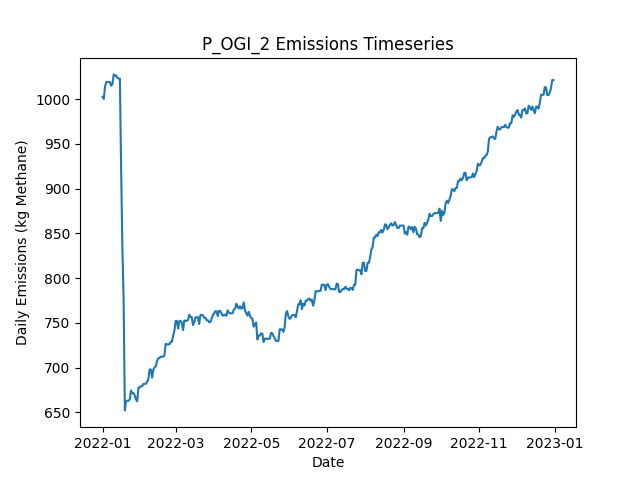

Source data for this figure (header and first rows):
Date, Daily Emissions (Kg Methane), Daily Mitigable Emissions (Kg Methane), Daily Non-Mitigable Emissions (Kg Methan…, Daily Cost ($), Active Leaks, New Leaks, Leaks Repaired, Leaks Naturally Repaired, Leaks Tagged, Daily Repair Cost ($), Daily Natural Repair Cost ($), OGI_mdl_high Deployment Cost ($), OGI_mdl_high Sites flagged for Follow-Up, OGI_mdl_high Leaks tagged for repair, OGI_mdl_high Sites Visited, OGI_mdl_high Travel Time (Minutes), OGI_mdl_high Survey Time (Minutes)
2022-01-01, 1003, 692.9, 309.6, 2876, 370, 373, 0, 1, 18, 0.00000, 200, 2876, , 18, 3, 180, 300
2022-01-02, 1000, 690.2, 310.1, 2876, 370, 1, 0, 1, 22, 0.00000, 200, 2876, , 22, 3, 180, 360
2022-01-03, 1014, 692.9, 321, 2876, 373, 3, 0, 0, 10, 0.00000, 0.00000, 2876, , 10, 3, 180, 300
2022-01-04, 1019, 698.3, 321, 2876, 375, 2, 0, 0, 25, 0.00000, 0.00000, 2876, , 25, 3, 180, 360
2022-01-05, 1019, 698.3, 321, 0.00000, 375, 0, 0, 0, 0, 0.00000, 0.00000, 0.00000, , 0, 0, 0, 0
2022-01-06, 1019, 698.1, 321, 0.00000, 374, 1, 0, 2, 0, 0.00000, 400, 0.00000, , 0, 0, 0, 0
2022-01-07, 1019, 698.1, 321, 0.00000, 374, 0, 0, 0, 0, 0.00000, 0.00000, 0.00000, , 0, 0, 0, 0
2022-01-08, 1015, 694, 321, 0.00000, 375, 2, 0, 1, 0, 0.00000, 200, 0.00000, , 0, 0, 0, 0
2022-01-09, 1017, 694, 323, 0.00000, 376, 1, 0, 0, 0, 0.00000, 0.00000, 0.00000, , 0, 0, 0, 0
2022-01-10, 1028, 693.8, 333.9, 0.00000, 377, 2, 0, 1, 0, 0.00000, 200, 0.00000, , 0, 0, 0, 0
2022-01-11, 1026, 694, 331.9, 0.00000, 377, 1, 0, 0, 0, 0.00000, 0.00000, 0.00000, , 0, 0, 0, 0
2022-01-12, 1027, 694.7, 331.9, 0.00000, 379, 2, 0, 0, 0, 0.00000, 0.00000, 0.00000, , 0, 0, 0, 0
2022-01-13, 1024, 690.5, 333.2, 0.00000, 377, 1, 0, 2, 0, 0.00000, 400, 0.00000, , 0, 0, 0, 0
2022-01-14, 1023, 690, 333.2, 0.00000, 376, 1, 0, 2, 0, 0.00000, 400, 0.00000, , 0, 0, 0, 0
2022-01-15, 1023, 690.2, 332.8, 0.00000, 376, 1, 0, 0, 0, 0.00000, 0.00000, 0.00000, , 0, 0, 0, 0
2022-01-16, 922.9, 599.1, 323.8, 2800, 360, 0, 14, 1, 0, 2800, 200, 0.00000, , 0, 0, 0, 0
2022-01-17, 834.6, 510.1, 324.5, 2800, 348, 2, 14, 0, 0, 2800, 0.00000, 0.00000, , 0, 0, 0, 0
2022-01-18, 777.6, 453.2, 324.5, 1800, 338, 0, 9, 1, 0, 1800, 200, 0.00000, , 0, 0, 0, 0
2022-01-19, 652.1, 327.6, 324.5, 4400, 317, 1, 22, 0, 0, 4400, 0.00000, 0.00000, , 0, 0, 0, 0
2022-01-20, 662.8, 338.3, 324.5, 0.00000, 318, 2, 0, 1, 0, 0.00000, 200, 0.00000, , 0, 0, 0, 0
2022-01-21, 662.8, 338.3, 324.5, 0.00000, 318, 0, 0, 0, 0, 0.00000, 0.00000, 0.00000, , 0, 0, 0, 0
2022-01-22, 662.8, 338.3, 324.5, 0.00000, 318, 0, 0, 0, 0, 0.00000, 0.00000, 0.00000, , 0, 0, 0, 0
2022-01-23, 664.4, 339.9, 324.5, 0.00000, 319, 2, 0, 1, 0, 0.00000, 200, 0.00000, , 0, 0, 0, 0
2022-01-24, 674.3, 345.9, 328.4, 0.00000, 322, 3, 0, 0, 0, 0.00000, 0.00000, 0.00000, , 0, 0, 0, 0
2022-01-25, 671.4, 343.2, 328.2, 0.00000, 320, 0, 0, 1, 0, 0.00000, 200, 0.00000, , 0, 0, 0, 0
2022-01-26, 671.4, 343.2, 328.2, 0.00000, 320, 0, 0, 0, 0, 0.00000, 0.00000, 0.00000, , 0, 0, 0, 0
2022-01-27, 668.7, 340.5, 328.2, 0.00000, 319, 0, 0, 1, 0, 0.00000, 200, 0.00000, , 0, 0, 0, 0
2022-01-28, 664.3, 338.1, 326.2, 0.00000, 318, 1, 0, 1, 0, 0.00000, 200, 0.00000, , 0, 0, 0, 0
2022-01-29, 662.3, 338.1, 324.3, 0.00000, 317, 0, 0, 0, 0, 0.00000, 0.00000, 0.00000, , 0, 0, 0, 0
2022-01-30, 677.7, 351.5, 326.2, 0.00000, 318, 3, 0, 2, 0, 0.00000, 400, 0.00000, , 0, 0, 0, 0
2022-01-31, 677.7, 351.5, 326.2, 0.00000, 318, 0, 0, 0, 0, 0.00000, 0.00000, 0.00000, , 0, 0, 0, 0
2022-02-01, 679.1, 354.2, 324.9, 0.00000, 317, 1, 0, 0, 0, 0.00000, 0.00000, 0.00000, , 0, 0, 0, 0
2022-02-02, 679.1, 354.2, 324.9, 0.00000, 317, 0, 0, 0, 0, 0.00000, 0.00000, 0.00000, , 0, 0, 0, 0
2022-02-03, 681.7, 356.8, 324.9, 0.00000, 318, 1, 0, 0, 0, 0.00000, 0.00000, 0.00000, , 0, 0, 0, 0
2022-02-04, 681.7, 356.8, 324.9, 0.00000, 318, 0, 0, 0, 0, 0.00000, 0.00000, 0.00000, , 0, 0, 0, 0
2022-02-05, 681.7, 356.8, 324.9, 0.00000, 318, 0, 0, 0, 0, 0.00000, 0.00000, 0.00000, , 0, 0, 0, 0
2022-02-06, 684.4, 359.5, 324.9, 0.00000, 319, 1, 0, 0, 0, 0.00000, 0.00000, 0.00000, , 0, 0, 0, 0
2022-02-07, 686.9, 362.2, 324.7, 0.00000, 319, 1, 0, 0, 0, 0.00000, 0.00000, 0.00000, , 0, 0, 0, 0
2022-02-08, 697.8, 364.9, 332.9, 0.00000, 321, 3, 0, 0, 0, 0.00000, 0.00000, 0.00000, , 0, 0, 0, 0
2022-02-09, 697.8, 364.9, 332.9, 0.00000, 321, 0, 0, 0, 0, 0.00000, 0.00000, 0.00000, , 0, 0, 0, 0
2022-02-10, 688.7, 364.7, 324, 0.00000, 319, 0, 0, 1, 0, 0.00000, 200, 0.00000, , 0, 0, 0, 0
2022-02-11, 697.6, 372.9, 324.7, 0.00000, 321, 2, 0, 0, 0, 0.00000, 0.00000, 0.00000, , 0, 0, 0, 0
2022-02-12, 700.3, 375.6, 324.7, 0.00000, 322, 1, 0, 0, 0, 0.00000, 0.00000, 0.00000, , 0, 0, 0, 0
2022-02-13, 701.4, 377.2, 324.2, 0.00000, 322, 2, 0, 1, 0, 0.00000, 200, 0.00000, , 0, 0, 0, 0
2022-02-14, 707.4, 381.7, 325.8, 0.00000, 322, 2, 0, 1, 0, 0.00000, 200, 0.00000, , 0, 0, 0, 0
2022-02-15, 710.1, 384.3, 325.8, 0.00000, 323, 1, 0, 0, 0, 0.00000, 0.00000, 0.00000, , 0, 0, 0, 0
2022-02-16, 710.8, 384.3, 326.4, 0.00000, 324, 1, 0, 0, 0, 0.00000, 0.00000, 0.00000, , 0, 0, 0, 0
2022-02-17, 712.1, 385.9, 326.2, 0.00000, 324, 1, 0, 0, 0, 0.00000, 0.00000, 0.00000, , 0, 0, 0, 0
2022-02-18, 712.1, 385.9, 326.2, 0.00000, 324, 0, 0, 0, 0, 0.00000, 0.00000, 0.00000, , 0, 0, 0, 0
2022-02-19, 712.1, 385.9, 326.2, 0.00000, 324, 0, 0, 0, 0, 0.00000, 0.00000, 0.00000, , 0, 0, 0, 0
2022-02-20, 714.1, 387.9, 326.2, 0.00000, 327, 3, 0, 0, 0, 0.00000, 0.00000, 0.00000, , 0, 0, 0, 0
2022-02-21, 726.4, 391.3, 335.1, 0.00000, 328, 2, 0, 1, 0, 0.00000, 200, 0.00000, , 0, 0, 0, 0
2022-02-22, 725.9, 391.3, 334.7, 0.00000, 327, 1, 0, 1, 0, 0.00000, 200, 0.00000, , 0, 0, 0, 0
2022-02-23, 725.9, 391.3, 334.7, 0.00000, 327, 0, 0, 0, 0, 0.00000, 0.00000, 0.00000, , 0, 0, 0, 0
2022-02-24, 725.9, 391.3, 334.7, 0.00000, 327, 0, 0, 0, 0, 0.00000, 0.00000, 0.00000, , 0, 0, 0, 0
2022-02-25, 728.6, 393.9, 334.7, 0.00000, 328, 1, 0, 0, 0, 0.00000, 0.00000, 0.00000, , 0, 0, 0, 0
2022-02-26, 728.6, 393.9, 334.7, 0.00000, 328, 2, 0, 2, 0, 0.00000, 400, 0.00000, , 0, 0, 0, 0
2022-02-27, 735.6, 400, 335.6, 0.00000, 331, 3, 0, 0, 0, 0.00000, 0.00000, 0.00000, , 0, 0, 0, 0
2022-02-28, 741.1, 404.9, 336.3, 0.00000, 334, 3, 0, 0, 0, 0.00000, 0.00000, 0.00000, , 0, 0, 0, 0
2022-03-01, 752.1, 407.6, 344.5, 0.00000, 336, 2, 0, 0, 0, 0.00000, 0.00000, 0.00000, , 0, 0, 0, 0
... 305 more rows
